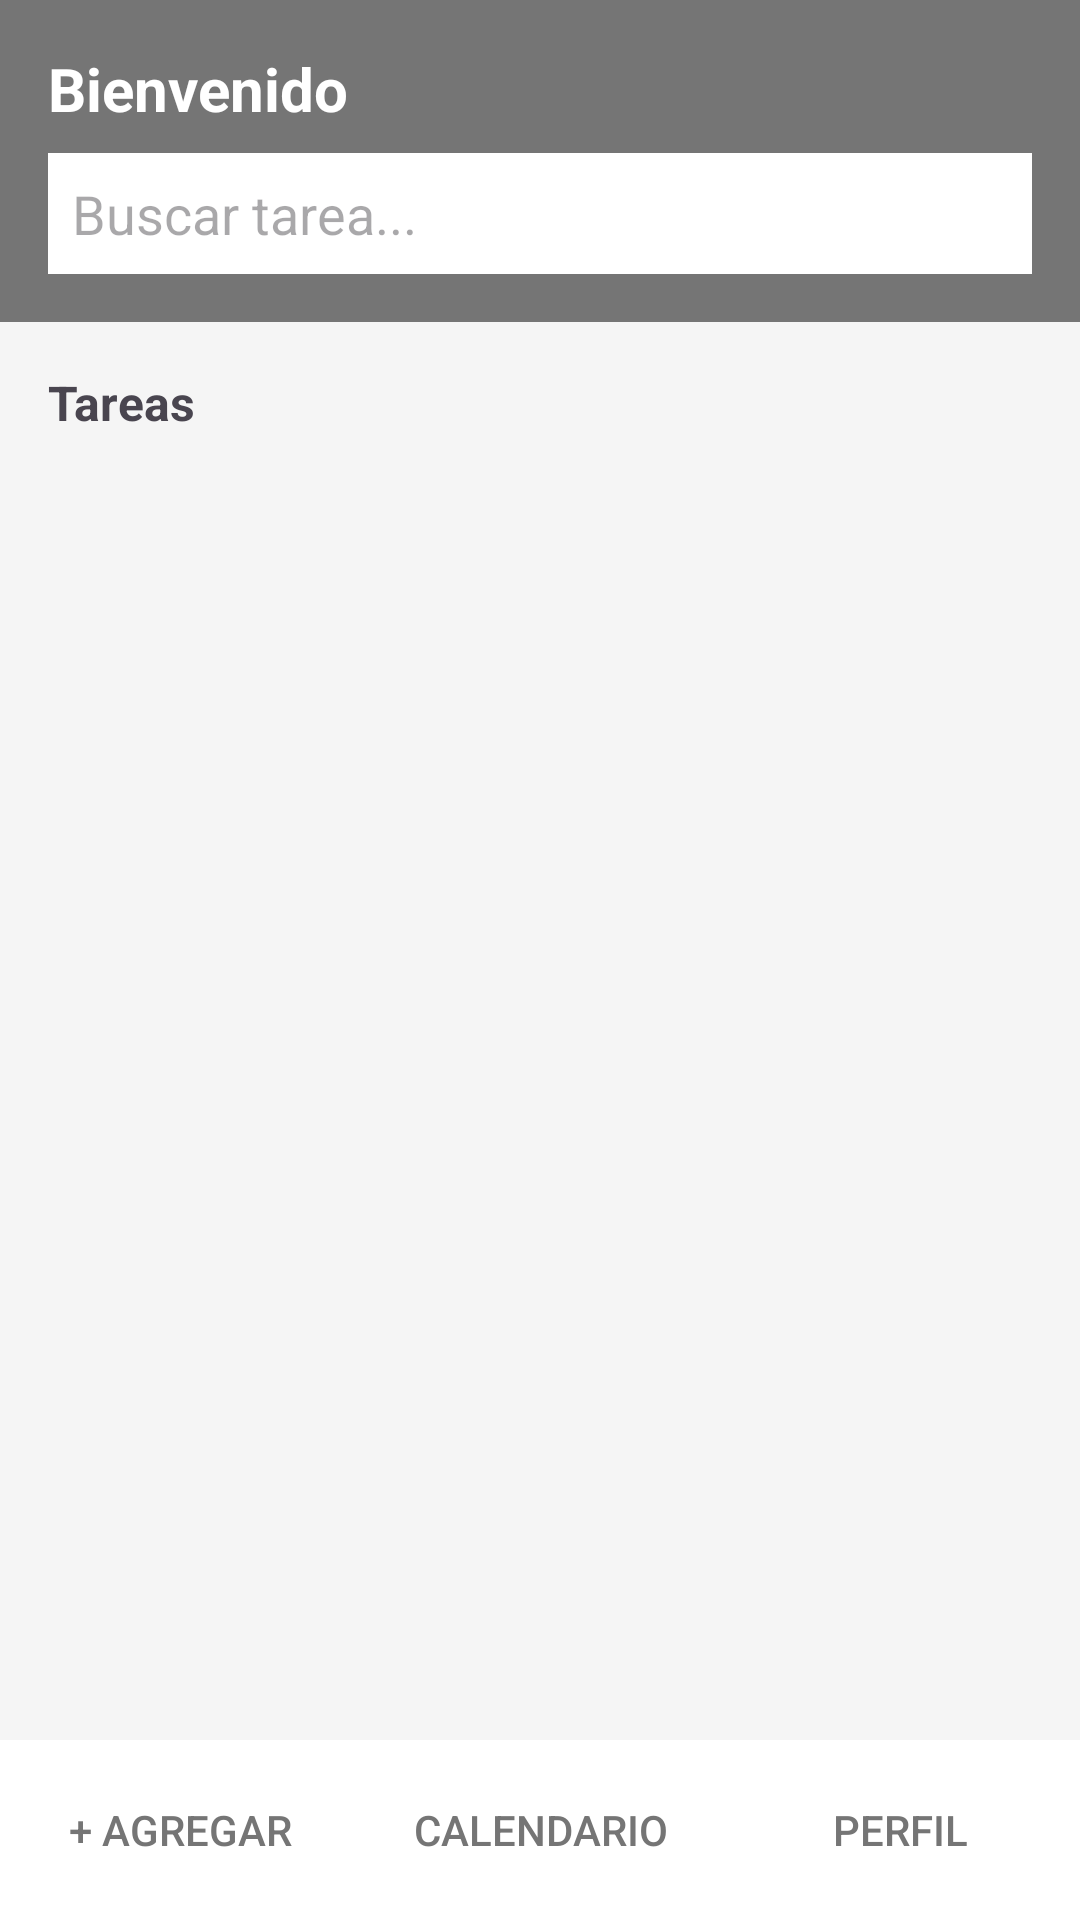

Layout XML and referenced resources for this Android screen:
<!-- AndroidManifest.xml: application theme Theme.Taller3_Romero -->
<!-- res/layout/fragment_task_list.xml -->
<?xml version="1.0" encoding="utf-8"?>
<androidx.constraintlayout.widget.ConstraintLayout
    xmlns:android="http://schemas.android.com/apk/res/android"
    xmlns:app="http://schemas.android.com/apk/res-auto"
    android:layout_width="match_parent"
    android:layout_height="match_parent"
    android:background="#F5F5F5">

    <LinearLayout
        android:id="@+id/headerLayout"
        android:layout_width="match_parent"
        android:layout_height="wrap_content"
        android:background="#757575"
        android:orientation="vertical"
        android:padding="16dp"
        app:layout_constraintTop_toTopOf="parent">

        <TextView
            android:layout_width="wrap_content"
            android:layout_height="wrap_content"
            android:text="Bienvenido"
            android:textColor="@android:color/white"
            android:textSize="20sp"
            android:textStyle="bold"/>

        <EditText
            android:id="@+id/etSearch"
            android:layout_width="match_parent"
            android:layout_height="wrap_content"
            android:layout_marginTop="8dp"
            android:background="@android:color/white"
            android:hint="Buscar tarea..."
            android:padding="8dp"
            android:inputType="text"/>
    </LinearLayout>

    <TextView
        android:id="@+id/tvTasksLabel"
        android:layout_width="wrap_content"
        android:layout_height="wrap_content"
        android:text="Tareas"
        android:textSize="16sp"
        android:textStyle="bold"
        android:layout_marginStart="16dp"
        android:layout_marginTop="16dp"
        app:layout_constraintStart_toStartOf="parent"
        app:layout_constraintTop_toBottomOf="@id/headerLayout"/>

    <androidx.recyclerview.widget.RecyclerView
        android:id="@+id/recyclerTasks"
        android:layout_width="match_parent"
        android:layout_height="0dp"
        android:layout_marginTop="8dp"
        app:layout_constraintTop_toBottomOf="@id/tvTasksLabel"
        app:layout_constraintBottom_toTopOf="@id/bottomNav"/>

    <LinearLayout
        android:id="@+id/bottomNav"
        android:layout_width="match_parent"
        android:layout_height="60dp"
        android:background="@android:color/white"
        android:orientation="horizontal"
        android:gravity="center"
        app:layout_constraintBottom_toBottomOf="parent">

        <Button
            android:id="@+id/btnAddTask"
            android:layout_width="0dp"
            android:layout_height="wrap_content"
            android:layout_weight="1"
            android:text="+ Agregar"
            android:background="?attr/selectableItemBackground"
            android:textColor="#757575"/>

        <Button
            android:id="@+id/btnCalendar"
            android:layout_width="0dp"
            android:layout_height="wrap_content"
            android:layout_weight="1"
            android:text="Calendario"
            android:background="?attr/selectableItemBackground"
            android:textColor="#757575"/>

        <Button
            android:id="@+id/btnProfile"
            android:layout_width="0dp"
            android:layout_height="wrap_content"
            android:layout_weight="1"
            android:text="Perfil"
            android:background="?attr/selectableItemBackground"
            android:textColor="#757575"/>
    </LinearLayout>

</androidx.constraintlayout.widget.ConstraintLayout>
<!-- resources referenced by this layout -->
<resources>
  <style name="Theme.Taller3_Romero" parent="Base.Theme.Taller3_Romero" />
  <style name="Base.Theme.Taller3_Romero" parent="Theme.Material3.DayNight.NoActionBar">
          
          
      </style>
</resources>
